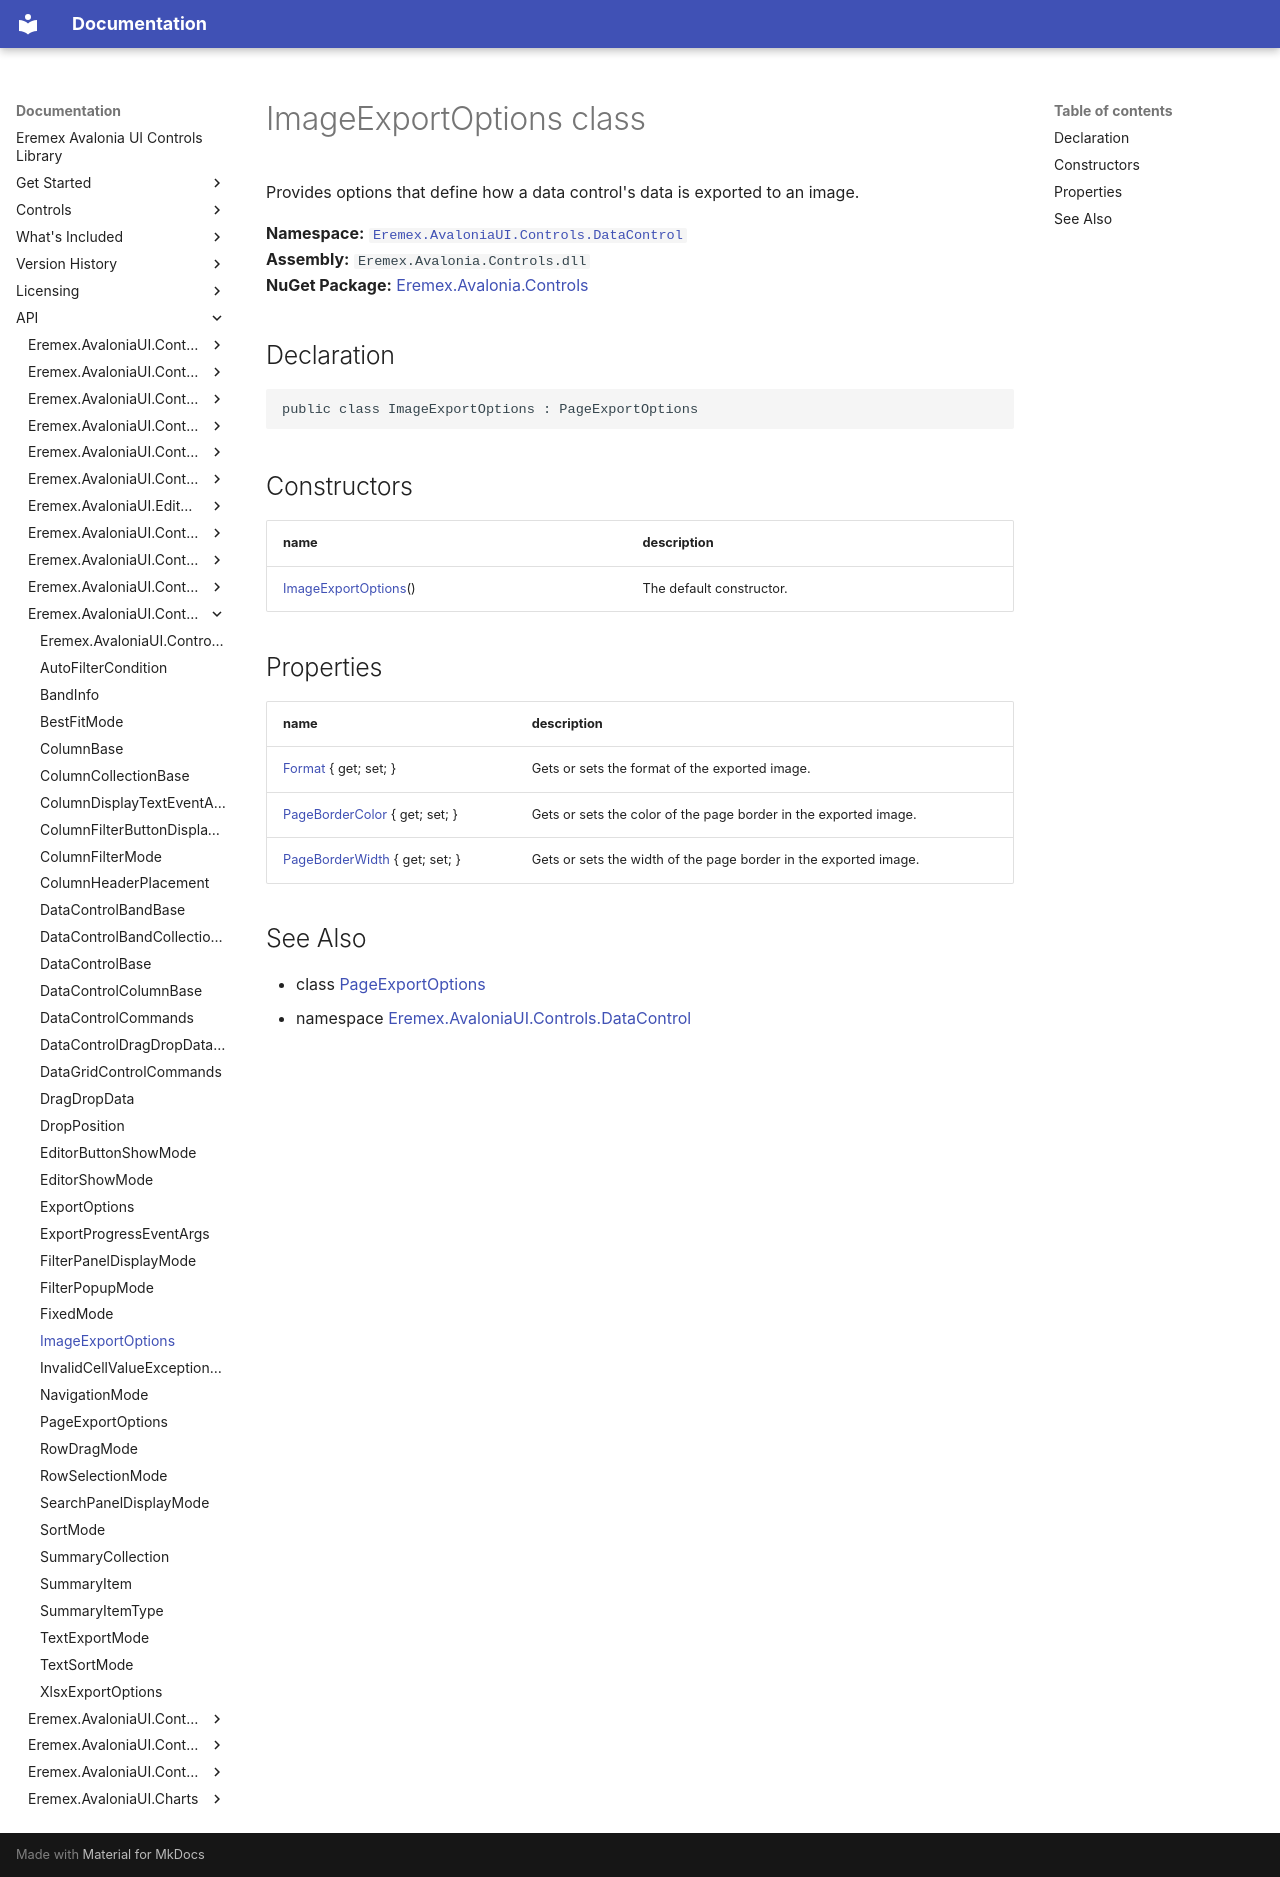

repository: Eremex/controls-doc · page: API/Eremex.AvaloniaUI.Controls.DataControl/ImageExportOptions/index.html · generator: mkdocs

# ImageExportOptions class

Provides options that define how a data control's data is exported to an image.

**Namespace:** [`Eremex.AvaloniaUI.Controls.DataControl`](./index.md)  
**Assembly:** `Eremex.Avalonia.Controls.dll`  
**NuGet Package:** [Eremex.Avalonia.Controls](https://www.nuget.org/packages/Eremex.Avalonia.Controls)

## Declaration

```csharp
public class ImageExportOptions : PageExportOptions
```

## Constructors

| name | description |
| --- | --- |
| [ImageExportOptions](ImageExportOptions/ImageExportOptions.md)() | The default constructor. |

## Properties

| name | description |
| --- | --- |
| [Format](ImageExportOptions/Format.md) { get; set; } | Gets or sets the format of the exported image. |
| [PageBorderColor](ImageExportOptions/PageBorderColor.md) { get; set; } | Gets or sets the color of the page border in the exported image. |
| [PageBorderWidth](ImageExportOptions/PageBorderWidth.md) { get; set; } | Gets or sets the width of the page border in the exported image. |

## See Also

* class [PageExportOptions](./PageExportOptions.md)
* namespace [Eremex.AvaloniaUI.Controls.DataControl](./index.md)

<!-- DO NOT EDIT: generated by xmldocmd for Eremex.Avalonia.Controls.dll -->
